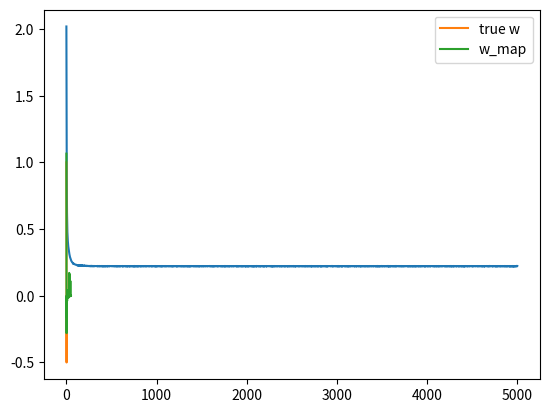

Reproduce this figure in Python.

import numpy as np
import matplotlib.pyplot as plt

def sigmoid(z):
  return 1/(1 + np.exp(-z))

N = 50
D = 50

# uniformly distributed numbers between -5, +5
X = (np.random.random((N, D)) - 0.5)*10

# true weights - only the first 3 dimensions of X affect Y
true_w = np.array([1, 0.5, -0.5] + [0]*(D - 3))

# generate Y - add noise with variance 0.5
Y = np.round(sigmoid(X.dot(true_w) + np.random.randn(N)*0.5))

# perform gradient descent to find w
costs = [] # keep track of squared error cost
w = np.random.randn(D) / np.sqrt(D) # randomly initialize w
learning_rate = 0.001
l1 = 3.0 # try different values - what effect does it have on w?
for t in range(5000):
  # update w
  Yhat = sigmoid(X.dot(w))
  delta = Yhat - Y
  w = w - learning_rate*(X.T.dot(delta) + l1*np.sign(w))

  # find and store the cost
  cost = -(Y*np.log(Yhat) + (1-Y)*np.log(1 - Yhat)).mean() + l1*np.abs(w).mean()
  costs.append(cost)

# plot the costs
plt.plot(costs)
plt.show()

print("final w:", w)

# plot our w vs true w
plt.plot(true_w, label='true w')
plt.plot(w, label='w_map')
plt.legend()
plt.show()